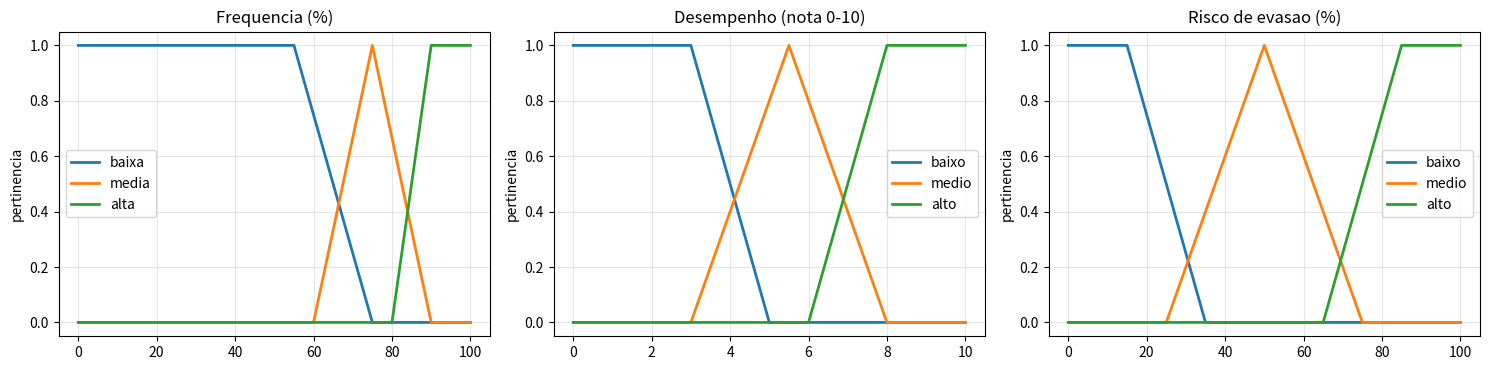

Write the Python code that produced this figure.
"""
Lab 03 - Aula 09 (AC-3 Sprint 1): sistema de inferencia fuzzy DO ZERO (so NumPy + Matplotlib)
Problema: risco de evasao de um aluno a partir de FREQUENCIA (%) e DESEMPENHO (nota 0-10).
Saida: risco de evasao (0-100 %).
Execucao: python lab03_aula09.py
"""
import numpy as np
import matplotlib
matplotlib.use("Agg")
import matplotlib.pyplot as plt

# ---------- 1) Universos de discurso (com unidade) ----------
U = {
    "frequencia": np.linspace(0, 100, 1001),   # % de presenca
    "desempenho": np.linspace(0, 10, 1001),    # nota media 0-10
    "risco": np.linspace(0, 100, 1001),        # % de risco de evasao
}


def tri(x, a, b, c):
    """Triangular: sobe a->b, desce b->c."""
    return np.maximum(np.minimum((x - a) / (b - a), (c - x) / (c - b)), 0)


def trap(x, a, b, c, d):
    """Trapezoidal: sobe a->b, platô b->c, desce c->d (a==b ou c==d vira 'ombro')."""
    up = (x >= b).astype(float) if a == b else np.clip((x - a) / (b - a), 0, 1)
    down = (x <= c).astype(float) if c == d else np.clip((d - x) / (d - c), 0, 1)
    return np.minimum(up, down)


# ---------- 2) Termos linguisticos e funcoes de pertinencia ----------
x_f, x_d, x_r = U["frequencia"], U["desempenho"], U["risco"]
MF = {
    "frequencia": {"baixa": trap(x_f, 0, 0, 55, 75), "media": tri(x_f, 60, 75, 90), "alta": trap(x_f, 80, 90, 100, 100)},
    "desempenho": {"baixo": trap(x_d, 0, 0, 3, 5), "medio": tri(x_d, 3, 5.5, 8), "alto": trap(x_d, 6, 8, 10, 10)},
    "risco": {"baixo": trap(x_r, 0, 0, 15, 35), "medio": tri(x_r, 25, 50, 75), "alto": trap(x_r, 65, 85, 100, 100)},
}


def mu(var, termo, valor):
    """Fuzzificacao: grau de pertinencia de um valor crisp em um termo."""
    return float(np.interp(valor, U[var], MF[var][termo]))


# ---------- 3) Base de regras (E = min, OU = max) ----------
# cada regra: (descricao, funcao(f, d) -> forca de disparo, termo de saida)
REGRAS = [
    ("R1 SE freq baixa E desemp baixo ENTAO risco alto", lambda f, d: min(f["baixa"], d["baixo"]), "alto"),
    ("R2 SE freq baixa E desemp medio ENTAO risco alto", lambda f, d: min(f["baixa"], d["medio"]), "alto"),
    ("R3 SE freq baixa E desemp alto  ENTAO risco medio", lambda f, d: min(f["baixa"], d["alto"]), "medio"),
    ("R4 SE freq media E desemp baixo ENTAO risco alto", lambda f, d: min(f["media"], d["baixo"]), "alto"),
    ("R5 SE freq media E desemp medio ENTAO risco medio", lambda f, d: min(f["media"], d["medio"]), "medio"),
    ("R6 SE freq media E desemp alto  ENTAO risco baixo", lambda f, d: min(f["media"], d["alto"]), "baixo"),
    ("R7 SE freq alta  E desemp baixo ENTAO risco medio", lambda f, d: min(f["alta"], d["baixo"]), "medio"),
    ("R8 SE freq alta  E (desemp medio OU desemp alto) ENTAO risco baixo",
     lambda f, d: min(f["alta"], max(d["medio"], d["alto"])), "baixo"),
]


def inferir(freq, nota):
    f = {t: mu("frequencia", t, freq) for t in MF["frequencia"]}
    d = {t: mu("desempenho", t, nota) for t in MF["desempenho"]}
    agregado = np.zeros_like(x_r)
    for nome, regra, saida in REGRAS:
        forca = regra(f, d)
        agregado = np.maximum(agregado, np.minimum(forca, MF["risco"][saida]))  # implicacao (corte) + agregacao (max)
    if agregado.sum() == 0:
        raise ValueError(f"nenhuma regra disparou para ({freq}, {nota})")
    risco = float((x_r * agregado).sum() / agregado.sum())                      # centroide
    return risco


def faixa(r):
    return "baixo" if r < 33 else ("medio" if r < 66 else "alto")


# ---------- 4) Testes (entrada -> saida do sistema x resposta esperada) ----------
CASOS = [  # (frequencia %, nota, faixa esperada, descricao)
    (95, 9.0, "baixo", "aluno assiduo e com notas altas"),
    (50, 2.0, "alto", "faltoso e com notas baixas"),
    (75, 5.5, "medio", "no limite de presenca e nota mediana"),
    (92, 3.0, "medio", "assiduo, mas com notas baixas"),
]

if __name__ == "__main__":
    print(f"{'freq':>5} {'nota':>5} | {'risco':>6} | {'obtido':<6} | {'esperado':<8} | resultado")
    ok = 0
    for fr, nt, esp, desc in CASOS:
        r = inferir(fr, nt)
        passou = faixa(r) == esp
        ok += passou
        print(f"{fr:>5} {nt:>5} | {r:6.2f} | {faixa(r):<6} | {esp:<8} | {'OK' if passou else 'FALHOU'}  ({desc})")
    print(f"\n{ok}/{len(CASOS)} casos dentro do esperado")

    # ---------- graficos ----------
    fig, ax = plt.subplots(1, 3, figsize=(15, 3.8))
    for a, (var, tit) in zip(ax, [("frequencia", "Frequencia (%)"), ("desempenho", "Desempenho (nota 0-10)"), ("risco", "Risco de evasao (%)")]):
        for nome, m in MF[var].items():
            a.plot(U[var], m, lw=2, label=nome)
        a.set_title(tit); a.set_ylabel("pertinencia"); a.legend(); a.grid(alpha=.3)
    plt.tight_layout(); plt.savefig("lab03_funcoes_pertinencia.png", dpi=110)
    print("\nGrafico salvo: lab03_funcoes_pertinencia.png")
